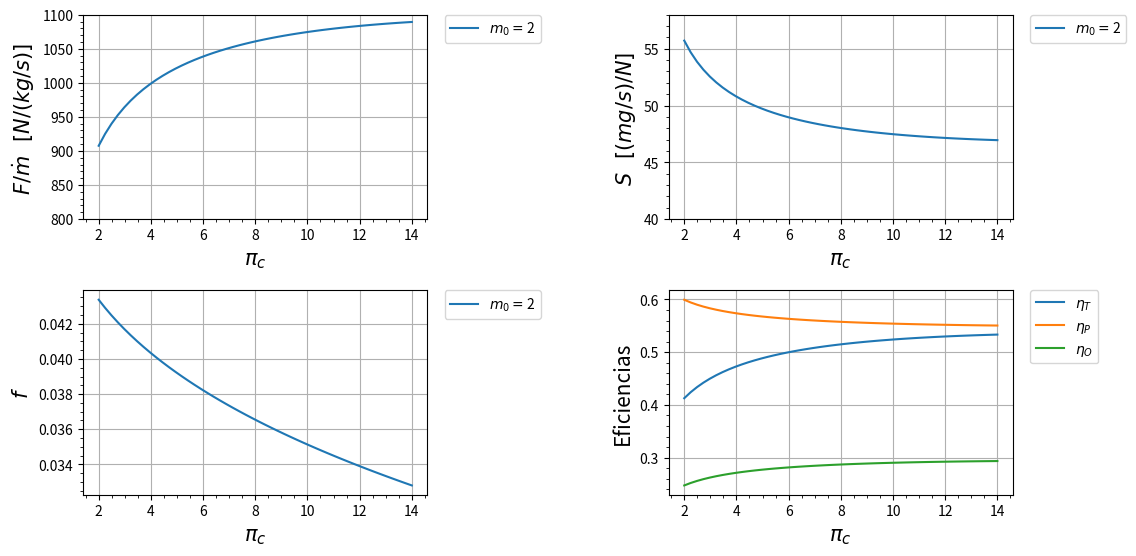

The script that saved this image:
import matplotlib.pyplot as plt
import numpy as np

class Turbojato_real_AB:
    def __init__(self):
        s = 1

    def R_c(self):
        r_c = ((gamma_c-1)/(gamma_c))*c_pc
        return r_c
    
    def R_t(self):
        r_t = ((gamma_t-1)/(gamma_t))*c_pt
        return r_t

    def A_0(self):
        a_0 = (gamma_c*self.R_c()*t_0)**(0.5)
        return a_0
    
    def V_0(self):
        v_0 = self.A_0()*m_0
        return v_0
    
    def Tau_de_r(self):
        tau_r = 1 + (((gamma_c - 1)/(2))*(m_0**2))
        return tau_r
    
    def Pi_de_r(self):
        pi_r = (self.Tau_de_r())**((gamma_c)/(gamma_c-1))
        return pi_r
    
    def Pi_de_d(self):
        if m_0 <= 1:
            n_r = 1
        else:
            n_r = 1 - (0.075*((m_0-1)**1.35))

        pi_d = pi_dmax*n_r
        return pi_d
    
    def Tau_de_lambida(self):
        tau_lambida = (t_t4*c_pt)/(t_0*c_pc)
        return tau_lambida
    
    def Tau_de_c(self):
        tau_c = pi_c**((gamma_c-1)/(gamma_c*e_c))
        return tau_c
    
    def N_de_c(self):
        n_c = (((pi_c)**((gamma_c-1)/(gamma_c)))-1)/(self.Tau_de_c()-1)
        return n_c
    
    def F(self):
        f = (self.Tau_de_lambida() - (self.Tau_de_r()*self.Tau_de_c()))/(((n_b*h_pr)/(c_pc*t_0))-self.Tau_de_lambida())
        return f
    
    def Tau_de_t(self):
        tau_t = 1 - (((1)/(n_m*(1+self.F())))*((self.Tau_de_r())/(self.Tau_de_lambida()))*(self.Tau_de_c() - 1))
        return tau_t
    
    def Pi_de_t(self):
        pi_t = self.Tau_de_t()**((gamma_t)/((gamma_t-1)*e_t))
        return pi_t
    
    def N_de_t(self):
        n_t = (1-self.Tau_de_t())/(1-(self.Tau_de_t()**(1/e_t)))
        return n_t
    
    def R_AB(self):
        r_ab = ((gamma_ab-1)/(gamma_ab))*(c_pab)
        return r_ab
    
    def Tau_de_lambda_AB(self):
        tau_lambida_ab = (c_pab*t_t7)/(c_pc*t_0)
        return tau_lambida_ab
    
    def F_AB(self):
        f_ab = ((1+self.F())*(self.Tau_de_lambda_AB()-(self.Tau_de_lambida()*self.Tau_de_t())))/(((n_ab*h_pr)/(c_pc*t_0))-(self.Tau_de_lambda_AB()))
        return f_ab
    
    def P_t9IP_9(self):
        p_t9Ip_9 = p_0Ip_9*self.Pi_de_r()*self.Pi_de_d()*pi_c*pi_b*self.Pi_de_t()*pi_n*pi_ab
        return p_t9Ip_9

    def T_9IT_0(self):
        t_9It_0 = ((t_t7)/(t_0))/((self.P_t9IP_9())**((gamma_ab-1)/(gamma_ab)))
        return t_9It_0 
    
    def M_9(self):
        m_9 = (((2)/(gamma_ab-1))*(((self.P_t9IP_9())**((gamma_ab-1)/(gamma_ab)))-1))**(0.5)
        return m_9
    
    
    def V_9Ia_0(self):
        v_9Ia_0 = self.M_9()*((((gamma_ab*self.R_AB())/(gamma_c*self.R_c()))*(self.T_9IT_0()))**(0.5))
        return v_9Ia_0
    
    def Empuxo(self):
        empuxo = self.A_0()*(((1+self.F()+self.F_AB())*(self.V_9Ia_0()))-(m_0)+((1+self.F()+self.F_AB())*((self.R_AB())/(self.R_c()))*((self.T_9IT_0())/(self.V_9Ia_0()))*((1-p_0Ip_9)/(gamma_c))))
        return empuxo
    
    def S(self):
       s = (self.F()+self.F_AB())/self.Empuxo()
       return s
    
    def N_t(self):
       n_ter = (((self.A_0())**(2))*(((1+self.F()+self.F_AB())*((self.V_9Ia_0())**2))-(m_0**2)))/(2*(self.F()+self.F_AB())*h_pr)
       return n_ter
    
    def N_p(self):
       n_p = (2*self.V_0()*self.Empuxo())/(((self.A_0())**(2))*(((1+self.F()+self.F_AB())*((self.V_9Ia_0())**2))-(m_0**2)))
       return n_p
    
    def N_o(self):
       n_o = self.N_t()*self.N_p()
       return n_o
    
    
#####################################################################################

motor = Turbojato_real_AB()

# Variaveis de entrada:
lista_m0 = [2]
lista_pi_c = [2,14]

# Constantes de entrada em SI:
t_0 = 216.7         #[K]
t_t4 = 1800        #[K]
t_t7 = 1944.4       #[K]   
c_pc = 1004    #[J/kg K]
c_pt = 1239    #[J/kg K]
c_pab = 1235.106    #[J/kg K]
h_pr = 42800000      #[J/kg]
gamma_c = 1.4 
gamma_t = 1.3
gamma_ab = 1.3 
pi_dmax = 0.98
pi_b = 0.98
pi_ab = 0.98
pi_n = 0.98
e_c = 0.89
e_t = 0.91
n_b = 0.99
n_ab = 0.96
n_m = 0.98
p_0Ip_9 = 1

convert = False
if convert:
    # Constantes de entrada FORA do SI:
    t_0 = 216.7         #[R]
    t_t4 = 1666.7       #[R]   
    c_pc = 1004.832     #[Btu/lbm R]
    c_pt = 1096.9416    #[Btu/lbm R]
    h_pr = 42798400     #[Btu/lbm]
    
    #conversão
    t_0 = t_0/1.8             #[K]
    t_t4 = t_t4/1.8           #[K]
    c_pc = (c_pc  * 4.1868)   #[kJ/kg K]
    c_pc  = c_pc * 1000        #[J/kg K]
    c_pt = (c_pt  * 4.1868)   #[kJ/kg K]
    c_pt = c_pt * 1000        #[J/kg K]
    h_pr = h_pr * 2.326       #[kJ/kg]
    h_pr = h_pr * 1000        #[J/kg]


# Tabela com os dados de entrada
print(" ")
print(" ENTRADA\t\tVALOR\t\tUNIDADE")
print("|-------------------------------------------|")
dado = format(t_0, ".3f")
print("%s\t\t%s\t\t%s" % ("| T_0",dado,"K"))
print("|-------------------------------------------|")
dado = format(t_t4, ".3f")
print("%s\t%s\t%s" % ("| T_{t4}",dado,"K"))
print("|-------------------------------------------|")
dado = format(c_pc, ".3f")
print("%s\t%s\t%s" % ("| c_{pc}",dado,"[J/kg K]"))
print("|-------------------------------------------|")
dado = format(c_pt, ".3f")
print("%s\t%s\t%s" % ("| c_{pt}",dado,"[J/kg K]"))
print("|-------------------------------------------|")
dado = format(h_pr, ".3f")
print("%s\t%s\t%s" % ("| h_{pr}",dado,"[J/kg]"))
print("|-------------------------------------------|")
dado = format(gamma_c, ".3f")
print("%s\t%s\t\t%s" % ("| gamma_c",dado," "))
print("|-------------------------------------------|")
dado = format(gamma_t, ".3f")
print("%s\t%s\t\t%s" % ("| gamma_t",dado," "))
print("|-------------------------------------------|")
dado = format(pi_dmax, ".3f")
print("%s\t%s\t\t%s" % ("| pi_{dmax}",dado," "))
print("|-------------------------------------------|")
dado = format(pi_b, ".3f")
print("%s\t\t%s\t\t%s" % ("| pi_b",dado," "))
print("|-------------------------------------------|")
dado = format(pi_n, ".3f")
print("%s\t\t%s\t\t%s" % ("| pi_n",dado," "))
print("|-------------------------------------------|")
dado = format(e_c, ".3f")
print("%s\t\t%s\t\t%s" % ("| e_c",dado," "))
print("|-------------------------------------------|")
dado = format(e_t, ".3f")
print("%s\t\t%s\t\t%s" % ("| e_t",dado," "))
print("|-------------------------------------------|")
dado = format(n_b, ".3f")
print("%s\t\t%s\t\t%s" % ("| eta_b",dado," "))
print("|-------------------------------------------|")
dado = format(n_m, ".3f")
print("%s\t\t%s\t\t%s" % ("| eta_m",dado," "))
print("|-------------------------------------------|")
dado = format(p_0Ip_9, ".3f")
print("%s\t%s\t\t%s" % ("| p_0/p_9",dado," "))
print("|-------------------------------------------|")
print(" ")


# Graficos:
plt.figure(figsize = ((12, 6)))
pi_c = np.linspace(min(lista_pi_c) ,max(lista_pi_c))  #Limites do eixo X

# Grafico 1 ----------------------------------------------------------
plt.subplot(2, 2, 1)

for i in range(len(lista_m0)):
    m_0 = lista_m0[i]
    if m_0 < 0.001:
        m_0 = 0
    plt.plot(pi_c, motor.Empuxo(), label=r'$m_0 = ${}'.format(m_0))

            
plt.legend(bbox_to_anchor=(1.05, 1),loc='upper left', borderaxespad=0.)
plt.ylim(800, 1100)
plt.xlabel(r'$\pi_c$' , fontsize=15)
plt.ylabel(r'$F/ \dot m$   $[N / (kg /s)]$ ' , fontsize=15)
plt.minorticks_on() # aparece a divisão
plt.grid()

# Grafico 2 ----------------------------------------------------------
plt.subplot(2, 2, 2)
for i in range(len(lista_m0)):
    m_0 = lista_m0[i]
    if m_0 < 0.001:
        m_0 = 0
    plt.plot(pi_c, motor.S()*1000000, label=r'$m_0 = ${}'.format(m_0))
            
plt.legend(bbox_to_anchor=(1.05, 1),loc='upper left', borderaxespad=0.)
plt.ylim(40, 58)
plt.xlabel(r'$\pi_c$ ' , fontsize=15)
plt.ylabel(r'$S$   $[(mg/s) / N]$ ' , fontsize=15)
plt.minorticks_on() # aparece a divisão
plt.grid()

# Grafico 3 ----------------------------------------------------------
plt.subplot(2, 2, 3)
for i in range(len(lista_m0)):
    m_0 = lista_m0[i]
    if m_0 < 0.001:
        m_0 = 0
    plt.plot(pi_c, motor.F(), label=r'$m_0 = ${}'.format(m_0))
            
plt.legend(bbox_to_anchor=(1.05, 1),loc='upper left', borderaxespad=0.)
plt.xlabel(r'$\pi_c$ ' , fontsize=15)
plt.ylabel(r'$f$' , fontsize=15)
plt.minorticks_on() # aparece a divisão
plt.grid()

# Grafico 4 ----------------------------------------------------------
plt.subplot(2, 2, 4)
for i in range(len(lista_m0)):
    m_0 = lista_m0[i]
    if m_0 < 0.001:
        m_0 = 0
    plt.plot(pi_c, motor.N_t(), label=r'$\eta_T $')
    plt.plot(pi_c, motor.N_p(), label=r'$\eta_P $')
    plt.plot(pi_c, motor.N_o(), label=r'$\eta_O $')
            
plt.legend(bbox_to_anchor=(1.05, 1),loc='upper left', borderaxespad=0.)
plt.xlabel(r'$\pi_c$ ' , fontsize=15)
plt.ylabel('Eficiencias' , fontsize=15)
plt.minorticks_on() # aparece a divisão
plt.grid()

# Plot Grafico ----------------------------------------------------------
plt.subplots_adjust(left=0.125, bottom=0.1, right=0.9, top=0.9, wspace=0.7, hspace=0.35)
plt.show()


    
# Tabela de saida:
for j in range(len(lista_m0)):
    m_0 = lista_m0[j]
    pi_c = 10
    print(" ")
    print("VALORES INICIAIS")
    dado = format(m_0, ".3f")
    print("%s\t\t%s\t\t%s" % ("| m_0",dado,"mg s/N"))
    print("|-------------------------------------------|")
    print("%s\t\t%s\t\t%s" % ("| pi_c",pi_c,"mg s/N"))
    print("|-------------------------------------------|")
    print(" ")
    print(" ")
    print(" SAIDA\t\tVALOR\t\tUNIDADE")
    print("|-------------------------------------------|")
    dado = format(motor.S()*1000000, ".3f")
    print("%s\t\t%s\t\t%s" % ("| S",dado,"mg s/N"))
    print("|-------------------------------------------|")
    dado = format(motor.Empuxo(), ".3f")
    if motor.Empuxo() <1000:
        print("%s\t\t%s\t\t%s" % ("| F/m_0",dado,"N s/kg"))
        print("|-------------------------------------------|")
    else:
        print("%s\t\t%s\t%s" % ("| F/m_0",dado,"N s/kg"))
        print("|-------------------------------------------|")
    dado = format(motor.F(), ".3f")
    print("%s\t\t%s\t%s" % ("| f",dado," "))
    print("|-------------------------------------------|")
    dado = format(motor.N_de_t(), ".3f")
    print("%s\t\t%s\t%s" % ("| eta_t",dado," "))
    print("|-------------------------------------------|")
    dado = format(motor.N_de_c(), ".3f")
    print("%s\t\t%s\t%s" % ("| eta_c",dado," "))
    print("|-------------------------------------------|")
    dado = format(motor.N_p(), ".3f")
    print("%s\t\t%s\t\t%s" % ("| eta_P",dado," "))
    print("|-------------------------------------------|")
    dado = format(motor.N_t(), ".3f")
    print("%s\t\t%s\t\t%s" % ("| eta_T",dado," "))
    print("|-------------------------------------------|")
    dado = format(motor.N_o(), ".3f")
    print("%s\t\t%s\t\t%s" % ("| eta_O",dado," "))
    print("|-------------------------------------------|")
    print(" ")
    print(" ")








# # Teste de saida
# m_0 = 2
# pi_c = 10
# print(f"m_0________________ {m_0} ")
# print(f"pi_c________________ {pi_c} ")
# print(f" -------------------- ")
# print(f"R_c________________ {motor.R_c()} ")
# print(f"R_t________________ {motor.R_t()} ")
# print(f"a_0________________ {motor.A_0()} ")
# print(f"v_0________________ {motor.V_0()} ")
# print(f"tau_r________________ {motor.Tau_de_r()} ")
# print(f"pi_r________________ {motor.Pi_de_r()} ")
# print(f"n_r________________ {1 - (0.075*((m_0-1)**1.35))} ")
# print(f"pi_d________________ {motor.Pi_de_d()} ")
# print(f"tau_lambda________________ {motor.Tau_de_lambida()} ")
# print(f"tau_c________________ {motor.Tau_de_c()} ")
# print(f"n_c________________ {motor.N_de_c()} ")
# print(f"f________________ {motor.F()} ")
# print(f"tau_t________________ {motor.Tau_de_t()} ")
# print(f"pi_t________________ {motor.Pi_de_t()} ")
# print(f"n_t________________ {motor.N_de_t()} ")
# print(f"pt9/p9________________ {motor.P_t9IP_9()} ")
# print(f"m9________________ {motor.M_9()} ")
# print(f"t9/t0________________ {motor.T_9IT_0()} ")
# print(f"v9/a0________________ {motor.V_9Ia_0()} ")
# print(f"F/m________________ {motor.Empuxo()} ")
# print(f"S________________ {motor.S()*1000000} ")
# print(f"n_temp________________ {motor.N_t()} ")
# print(f"n_p________________ {motor.N_p()} ")
# print(f"n_o________________ {motor.N_o()} ")
# print(f"  ")
# print(f"  ")
    